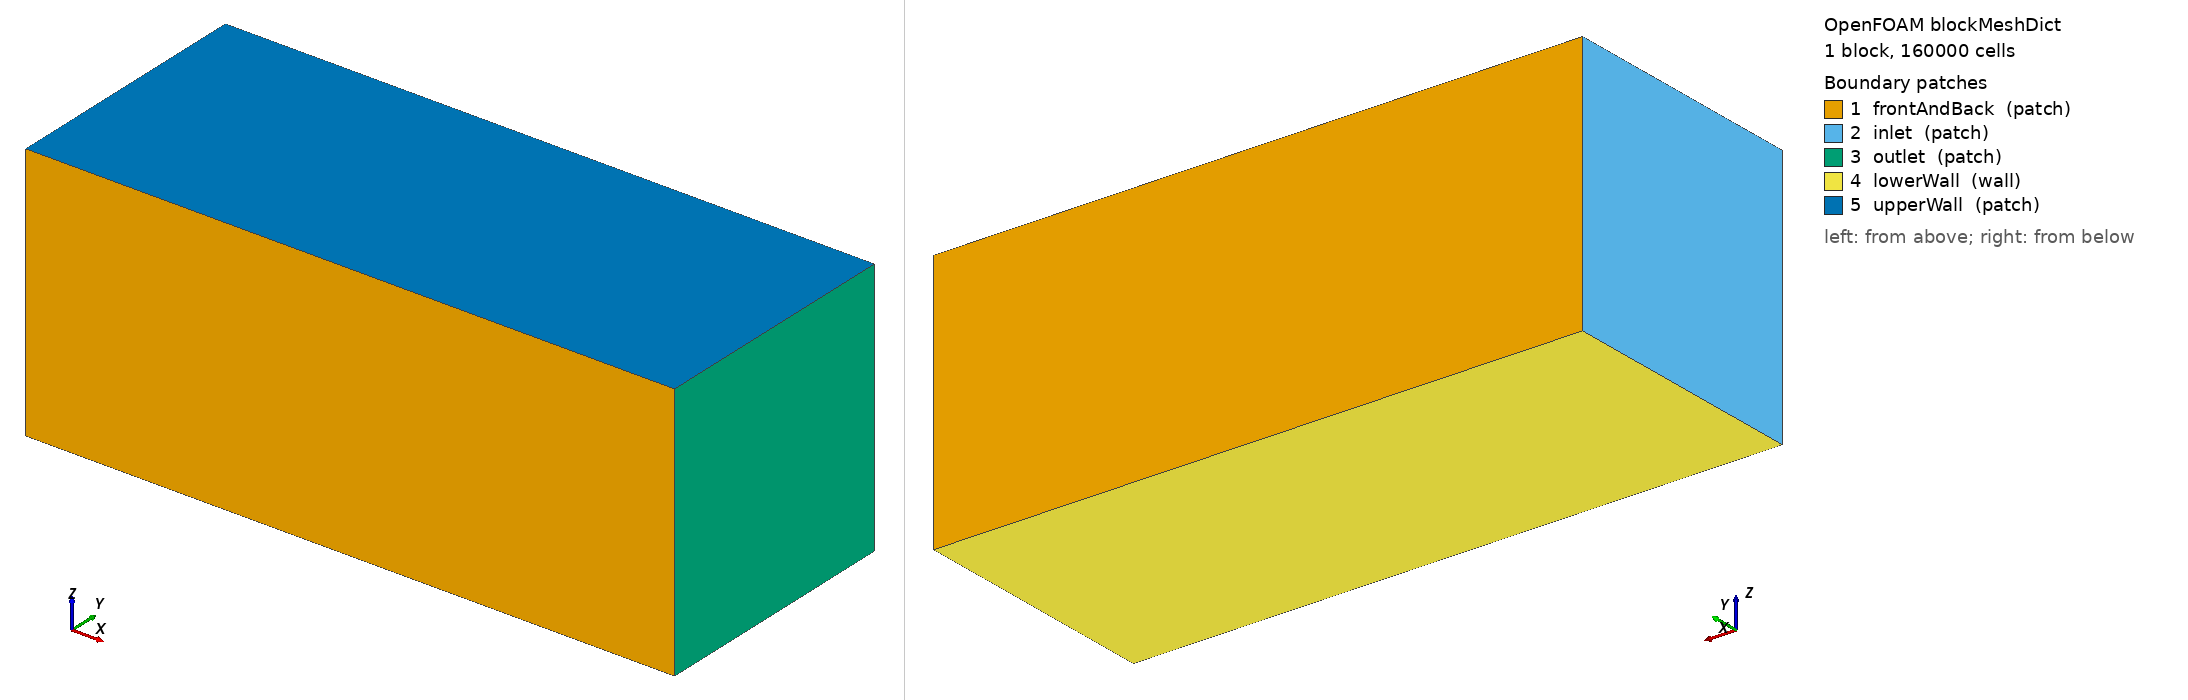

OpenFOAM case: the mesh blockMesh builds from blockMeshDict, 1 block(s), 160000 cells. Boundary patches (legend numbers): 1 frontAndBack (patch), 2 inlet (patch), 3 outlet (patch), 4 lowerWall (wall), 5 upperWall (patch). Left view from above one corner, right view from below the opposite corner. Boundary conditions: 5 field file(s) under 0/ or 0.orig/; 5 of 5 drawn patches have an entry in a shipped field file.

=== system/blockMeshDict ===
/*--------------------------------*- C++ -*----------------------------------*\
| =========                 |                                                 |
| \\      /  F ield         | OpenFOAM: The Open Source CFD Toolbox           |
|  \\    /   O peration     | Version:  v2506                                 |
|   \\  /    A nd           | Website:  www.openfoam.com                      |
|    \\/     M anipulation  |                                                 |
\*---------------------------------------------------------------------------*/
FoamFile
{
    version     2.0;
    format      ascii;
    class       dictionary;
    object      blockMeshDict;
}
// * * * * * * * * * * * * * * * * * * * * * * * * * * * * * * * * * * * * * //

scale   1;

vertices
(
    (-5 -4 0)
    (15 -4 0)
    (15  4 0)
    (-5  4 0)
    (-5 -4 8)
    (15 -4 8)
    (15  4 8)
    (-5  4 8)
);

blocks
(
    hex (0 1 2 3 4 5 6 7) (100 40 40) simpleGrading (1 1 1)

);

edges
(
);

boundary
(
    frontAndBack
    {
        type patch;
        faces
        (
            (3 7 6 2)
            (1 5 4 0)
        );
    }
    inlet
    {
        type patch;
        faces
        (
            (0 4 7 3)
        );
    }
    outlet
    {
        type patch;
        faces
        (
            (2 6 5 1)
        );
    }
    lowerWall
    {
        type wall;
        faces
        (
            (0 3 2 1)
        );
    }
    upperWall
    {
        type patch;
        faces
        (
            (4 5 6 7)
        );
    }
);


// ************************************************************************* //


=== system/controlDict ===
/*--------------------------------*- C++ -*----------------------------------*\
| =========                 |                                                 |
| \\      /  F ield         | OpenFOAM: The Open Source CFD Toolbox           |
|  \\    /   O peration     | Version:  v2506                                 |
|   \\  /    A nd           | Website:  www.openfoam.com                      |
|    \\/     M anipulation  |                                                 |
\*---------------------------------------------------------------------------*/
FoamFile
{
    version     2.0;
    format      ascii;
    class       dictionary;
    object      controlDict;
}
// * * * * * * * * * * * * * * * * * * * * * * * * * * * * * * * * * * * * * //

//- To be more comparable to v2406 bug-fix branch disable the
//- near-wall distance fix (see v2412 release notes about 'Wall distance')
//OptimisationSwitches
//{
//    useCombinedWallPatch    0;
//}

application     simpleFoam;

startFrom       startTime;

startTime       0;

stopAt          endTime;

endTime         500;

deltaT          1;

writeControl    timeStep;

writeInterval   100;

purgeWrite      0;

writeFormat     binary;

writePrecision  6;

writeCompression off;

timeFormat      general;

timePrecision   6;

runTimeModifiable true;

functions
{
    #include "streamLines"
    #include "wallBoundedStreamLines"
    #include "cuttingPlane"
    #include "forceCoeffs"
    #include "ensightWrite"

    #include "solverInfo"
    #include "graphFunctionObject"
    #include "foamReport"
}

#includeFunc forceCoeffs

// ************************************************************************* //


=== 0.orig/U ===
/*--------------------------------*- C++ -*----------------------------------*\
| =========                 |                                                 |
| \\      /  F ield         | OpenFOAM: The Open Source CFD Toolbox           |
|  \\    /   O peration     | Version:  v2506                                 |
|   \\  /    A nd           | Website:  www.openfoam.com                      |
|    \\/     M anipulation  |                                                 |
\*---------------------------------------------------------------------------*/
FoamFile
{
    version     2.0;
    format      ascii;
    class       volVectorField;
    object      U;
}
// * * * * * * * * * * * * * * * * * * * * * * * * * * * * * * * * * * * * * //

#include        "include/initialConditions"

dimensions      [0 1 -1 0 0 0 0];

internalField   uniform (50 0 0);

boundaryField
{
    #includeEtc "caseDicts/setConstraintTypes"

    #include "include/fixedInlet"

    outlet
    {
        type            inletOutlet;
        inletValue      uniform (0 0 0);
        value           $internalField;
    }

    lowerWall
    {
        type            fixedValue;
        value           $internalField;
    }

    FrontWing
    {
        type            noSlip;
    }

    #include "include/frontBackUpperPatches"
}


// ************************************************************************* //


=== 0.orig/k ===
/*--------------------------------*- C++ -*----------------------------------*\
| =========                 |                                                 |
| \\      /  F ield         | OpenFOAM: The Open Source CFD Toolbox           |
|  \\    /   O peration     | Version:  v2506                                 |
|   \\  /    A nd           | Website:  www.openfoam.com                      |
|    \\/     M anipulation  |                                                 |
\*---------------------------------------------------------------------------*/
FoamFile
{
    version     2.0;
    format      ascii;
    class       volScalarField;
    object      k;
}
// * * * * * * * * * * * * * * * * * * * * * * * * * * * * * * * * * * * * * //

#include        "include/initialConditions"

dimensions      [0 2 -2 0 0 0 0];

internalField   uniform $turbulentKE;

boundaryField
{
    #includeEtc "caseDicts/setConstraintTypes"

    //- Define inlet conditions
    #include "include/fixedInlet"

    outlet
    {
        type            inletOutlet;
        inletValue      $internalField;
        value           $internalField;
    }

    lowerWall
    {
        type            kqRWallFunction;
        value           $internalField;
    }

    FrontWing
    {
        type            kqRWallFunction;
        value           $internalField;
    }

    #include "include/frontBackUpperPatches"
}


// ************************************************************************* //


=== 0.orig/nut ===
/*--------------------------------*- C++ -*----------------------------------*\
| =========                 |                                                 |
| \\      /  F ield         | OpenFOAM: The Open Source CFD Toolbox           |
|  \\    /   O peration     | Version:  v2506                                 |
|   \\  /    A nd           | Website:  www.openfoam.com                      |
|    \\/     M anipulation  |                                                 |
\*---------------------------------------------------------------------------*/
FoamFile
{
    version     2.0;
    format      ascii;
    class       volScalarField;
    object      nut;
}
// * * * * * * * * * * * * * * * * * * * * * * * * * * * * * * * * * * * * * //

dimensions      [0 2 -1 0 0 0 0];

internalField   uniform 0;

boundaryField
{
    #includeEtc "caseDicts/setConstraintTypes"

    frontAndBack
    {
        type            calculated;
        value           uniform 0;
    }

    inlet
    {
        type            calculated;
        value           uniform 0;
    }

    outlet
    {
        type            calculated;
        value           uniform 0;
    }

    lowerWall
    {
        type            nutkWallFunction;
        value           uniform 0;
    }

    upperWall
    {
        type            calculated;
        value           uniform 0;
    }

    FrontWing
    {
        type            nutkWallFunction;
        value           uniform 0;
    }
}


// ************************************************************************* //


=== 0.orig/omega ===
/*--------------------------------*- C++ -*----------------------------------*\
| =========                 |                                                 |
| \\      /  F ield         | OpenFOAM: The Open Source CFD Toolbox           |
|  \\    /   O peration     | Version:  v2506                                 |
|   \\  /    A nd           | Website:  www.openfoam.com                      |
|    \\/     M anipulation  |                                                 |
\*---------------------------------------------------------------------------*/
FoamFile
{
    version     2.0;
    format      ascii;
    class       volScalarField;
    object      omega;
}
// * * * * * * * * * * * * * * * * * * * * * * * * * * * * * * * * * * * * * //

#include        "include/initialConditions"

dimensions      [0 0 -1 0 0 0 0];

internalField   uniform $turbulentOmega;

boundaryField
{
    #includeEtc "caseDicts/setConstraintTypes"

    #include "include/fixedInlet"

    outlet
    {
        type            inletOutlet;
        inletValue      $internalField;
        value           $internalField;
    }

    lowerWall
    {
        type            omegaWallFunction;
        value           $internalField;
    }

    FrontWing
    {
        type            omegaWallFunction;
        value           $internalField;
    }

    #include "include/frontBackUpperPatches"
}


// ************************************************************************* //


=== 0.orig/p ===
/*--------------------------------*- C++ -*----------------------------------*\
| =========                 |                                                 |
| \\      /  F ield         | OpenFOAM: The Open Source CFD Toolbox           |
|  \\    /   O peration     | Version:  v2506                                 |
|   \\  /    A nd           | Website:  www.openfoam.com                      |
|    \\/     M anipulation  |                                                 |
\*---------------------------------------------------------------------------*/
FoamFile
{
    version     2.0;
    format      ascii;
    class       volScalarField;
    object      p;
}
// * * * * * * * * * * * * * * * * * * * * * * * * * * * * * * * * * * * * * //

#include        "include/initialConditions"

dimensions      [0 2 -2 0 0 0 0];

internalField   uniform $pressure;

boundaryField
{
    #includeEtc "caseDicts/setConstraintTypes"

    inlet
    {
        type            zeroGradient;
    }

    outlet
    {
        type            fixedValue;
        value           $internalField;
    }

    lowerWall
    {
        type            zeroGradient;
    }

    FrontWing
    {
        type            zeroGradient;
    }

    #include "include/frontBackUpperPatches"
}


// ************************************************************************* //
